Run: headless pygame with SDL's dummy video driver; simulated clock (each Clock.tick advances the game by its frame time, no real sleeping); random seed 0; keys injected as events and as key.get_pressed() state; no mouse input.
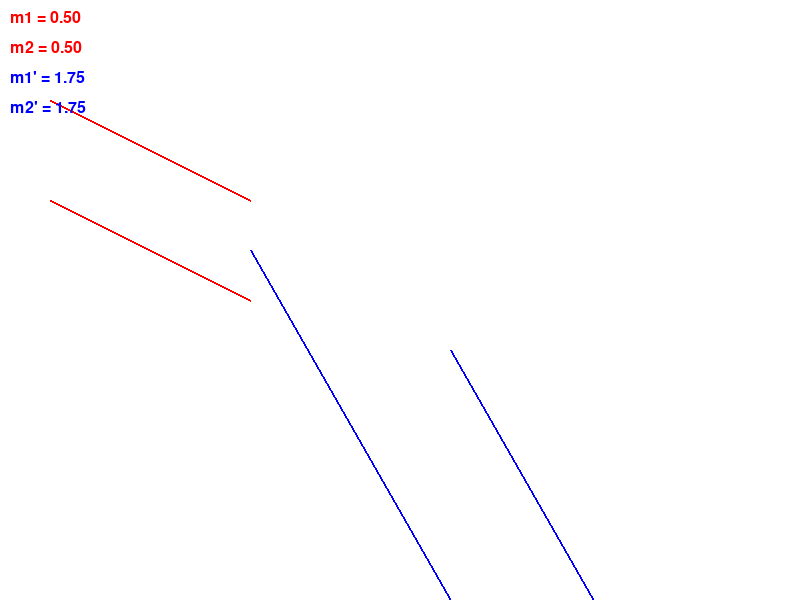
Frame 1 of 4 · flips 1–60 · no input
Frame 2 of 4 · flips 61–180 · tapped SPACE, RETURN · held RIGHT (→), D · screen unchanged from frame 1, image omitted
Frame 3 of 4 · flips 181–300 · held DOWN (↓), S · screen unchanged from frame 2, image omitted
Frame 4 of 4 · flips 301–420 · held LEFT (←), A, UP (↑), W · screen unchanged from frame 3, image omitted

The pygame program that drew these frames:

import pygame

# Инициализация Pygame
pygame.init()

# Размер окна
screen_width = 800
screen_height = 600
screen = pygame.display.set_mode((screen_width, screen_height))
pygame.display.set_caption("Преобразование отрезков")

# Цвета
WHITE = (255, 255, 255)
RED = (255, 0, 0)
BLUE = (0, 0, 255)

# Исходные координаты отрезков
line1_start = (50, 100)
line1_end = (250, 200)
line2_start = (50, 200)
line2_end = (250, 300)

# Преобразование точек с матрицей T
def transform_point(x, y):
    # Матрица T = [[1, 2], [3, 1]]
    new_x = 1 * x + 2 * y
    new_y = 3 * x + 1 * y
    return new_x, new_y

# Преобразованные координаты отрезков
line1_start_transformed = transform_point(*line1_start)
line1_end_transformed = transform_point(*line1_end)
line2_start_transformed = transform_point(*line2_start)
line2_end_transformed = transform_point(*line2_end)

# Наклоны
m1 = (line1_end[1] - line1_start[1]) / (line1_end[0] - line1_start[0])
m2 = (line2_end[1] - line2_start[1]) / (line2_end[0] - line2_start[0])

m1_prime = (line1_end_transformed[1] - line1_start_transformed[1]) / (line1_end_transformed[0] - line1_start_transformed[0])
m2_prime = (line2_end_transformed[1] - line2_start_transformed[1]) / (line2_end_transformed[0] - line2_start_transformed[0])

# Функция для рисования отрезков
def draw_line(start, end, color):
    pygame.draw.line(screen, color, start, end, 2)

# Основной игровой цикл
running = True
while running:
    screen.fill(WHITE)  # Очистка экрана
    
    # Отображение исходных отрезков (красным)
    draw_line(line1_start, line1_end, RED)
    draw_line(line2_start, line2_end, RED)
    
    # Отображение преобразованных отрезков (синим)
    draw_line(line1_start_transformed, line1_end_transformed, BLUE)
    draw_line(line2_start_transformed, line2_end_transformed, BLUE)
    
    # Отображение наклонов
    font = pygame.font.SysFont("Arial", 24)
    text1 = font.render(f"m1 = {m1:.2f}", True, RED)
    text2 = font.render(f"m2 = {m2:.2f}", True, RED)
    text3 = font.render(f"m1' = {m1_prime:.2f}", True, BLUE)
    text4 = font.render(f"m2' = {m2_prime:.2f}", True, BLUE)
    
    screen.blit(text1, (10, 10))
    screen.blit(text2, (10, 40))
    screen.blit(text3, (10, 70))
    screen.blit(text4, (10, 100))
    
    # Обработка событий
    for event in pygame.event.get():
        if event.type == pygame.QUIT:
            running = False
    
    # Обновление экрана
    pygame.display.flip()

# Завершение работы
pygame.quit()
